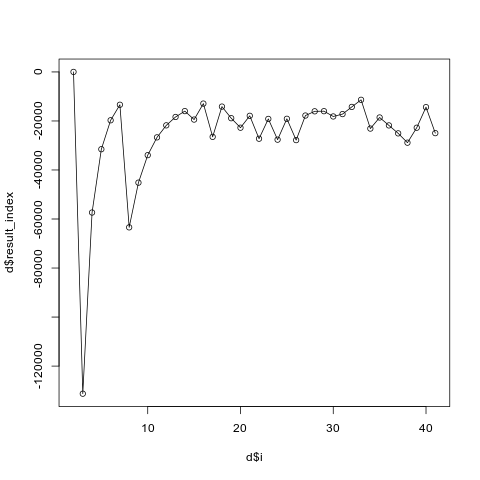

Data behind this chart, as committed beside it:
i, result_index
2, 7.43
3, -131259
4, -57361
5, -31530
6, -19731
7, -13393
8, -63405
9, -45164
10, -33955
11, -26696
12, -21793
13, -18373
14, -15988
15, -19436
16, -12917
17, -26483
18, -14143
19, -18881
20, -22750
21, -17902
22, -27242
23, -19169
24, -27630
25, -19121
26, -27817
27, -17791
28, -16069
29, -16018
30, -18169
31, -17204
32, -14269
33, -11373
34, -23109
35, -18585
36, -21820
37, -25065
38, -28860
39, -22758
40, -14368
41, -24972
